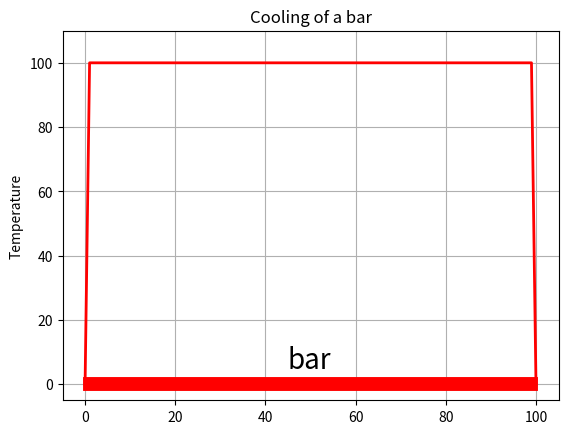

Recreate this plot in Python.
""" From "COMPUTATIONAL PHYSICS", 3rd Ed, Enlarged Python eTextBook  
[redacted]
[redacted]
[redacted]
    Support by National Science Foundation"""

# EqHeat.py Animated heat equation soltn via fine differences 

from numpy import *
import numpy as np
import matplotlib.pyplot as plt
import matplotlib.animation as animation

Nx = 101                                                        
Dx = 0.01414                                                            
Dt = 0.6                                                                
KAPPA = 210.                                           # Thermal conductivity
SPH = 900.                                             # Specific heat
RHO = 2700.                                            # Density
cons = KAPPA/(SPH*RHO)*Dt/(Dx*Dx);                   
T = np.zeros( (Nx, 2), float)                       # Temp @ first 2 times
def init():
   for ix in range (1, Nx - 1):                      # Initial temperature  
      T[ix, 0] = 100.0;
     
   T[0, 0] = 0.0                                       # Bar ends T = 0
   T[0, 1] = 0.                          
   T[Nx - 1, 0] = 0.
   T[Nx - 1, 1] = 0.0
init()
k=range(0,Nx)
fig=plt.figure()                                         # Figure to plot  
# select axis; 111: only one plot, x,y, scales given
ax = fig.add_subplot(111, autoscale_on=False, xlim=(-5, 105), ylim=(-5, 110.0))
ax.grid()                                                         # Plot grid
plt.ylabel("Temperature")                        
plt.title("Cooling of a bar")
line, = ax.plot(k, T[k,0],"r", lw=2)                     
plt.plot([1,99],[0,0],"r",lw=10)                                               
plt.text(45,5,'bar',fontsize=20)                                             
 
def animate(dum):                                         
   for ix in range (1, Nx - 1):                             
      T[ix, 1] = T[ix, 0] +  cons*(T[ix + 1, 0] + T[ix - 1, 0] - 2.0*T[ix, 0])
   line.set_data(k,T[k,1] )     
   for ix in range (1, Nx - 1):
        T[ix, 0] = T[ix, 1]                    # Row of 100 positions at t = m
   return line,              

ani = animation.FuncAnimation(fig, animate,1)         # Animation
plt.show()
